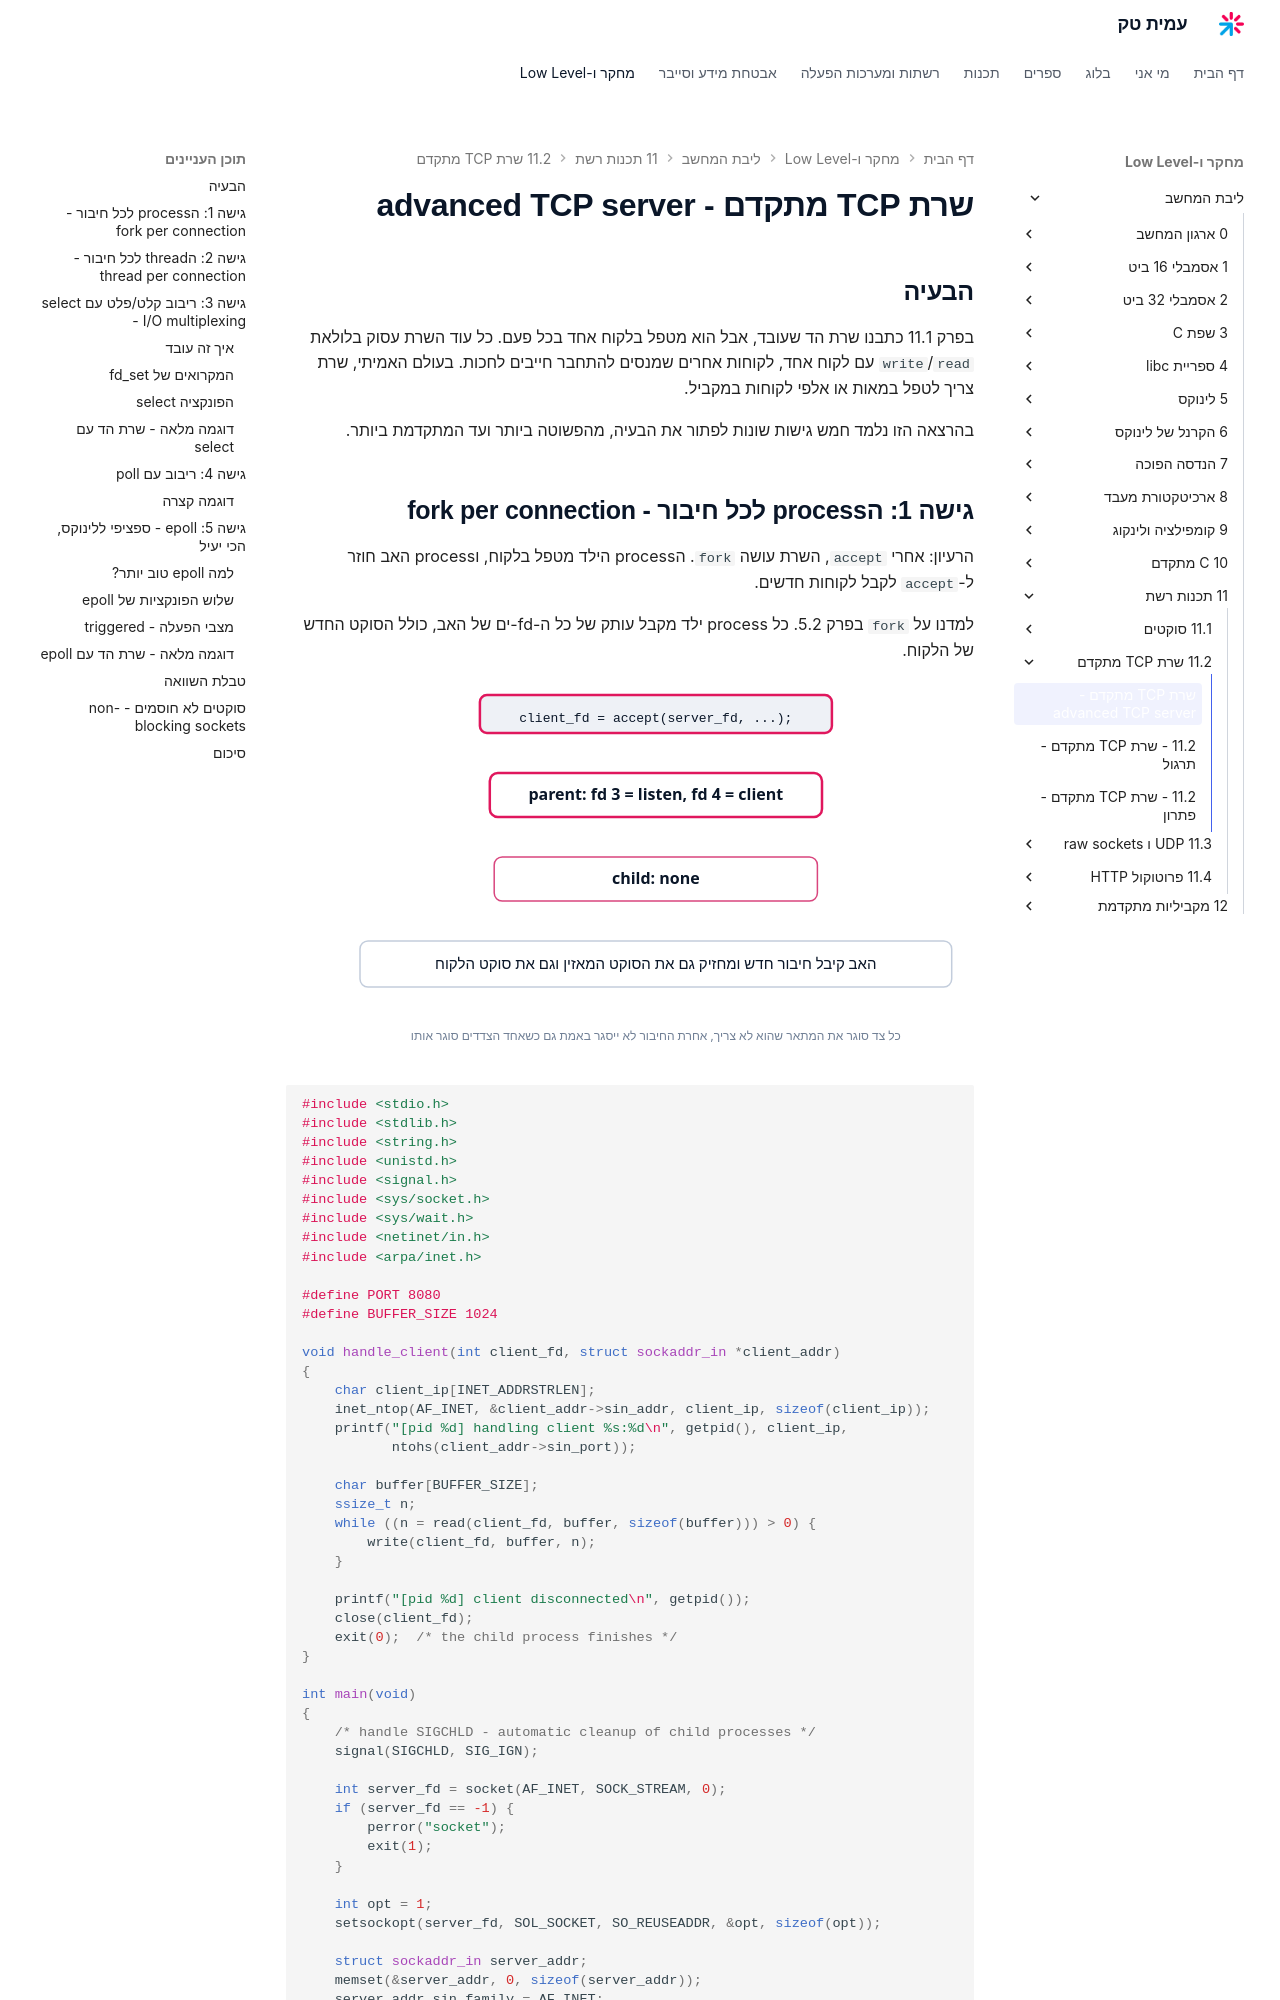

repository: AmitPinchasi/amittech · page: ליבת-המחשב/11 - תכנות רשת/11.2 - שרת TCP מתקדם/11.2 - שרת TCP מתקדם - הרצאה/index.html · generator: mkdocs

# שרת TCP מתקדם - advanced TCP server

## הבעיה

בפרק 11.1 כתבנו שרת הד שעובד, אבל הוא מטפל בלקוח אחד בכל פעם. כל עוד השרת עסוק בלולאת `read`/`write` עם לקוח אחד, לקוחות אחרים שמנסים להתחבר חייבים לחכות. בעולם האמיתי, שרת צריך לטפל במאות או אלפי לקוחות במקביל.

בהרצאה הזו נלמד חמש גישות שונות לפתור את הבעיה, מהפשוטה ביותר ועד המתקדמת ביותר.
